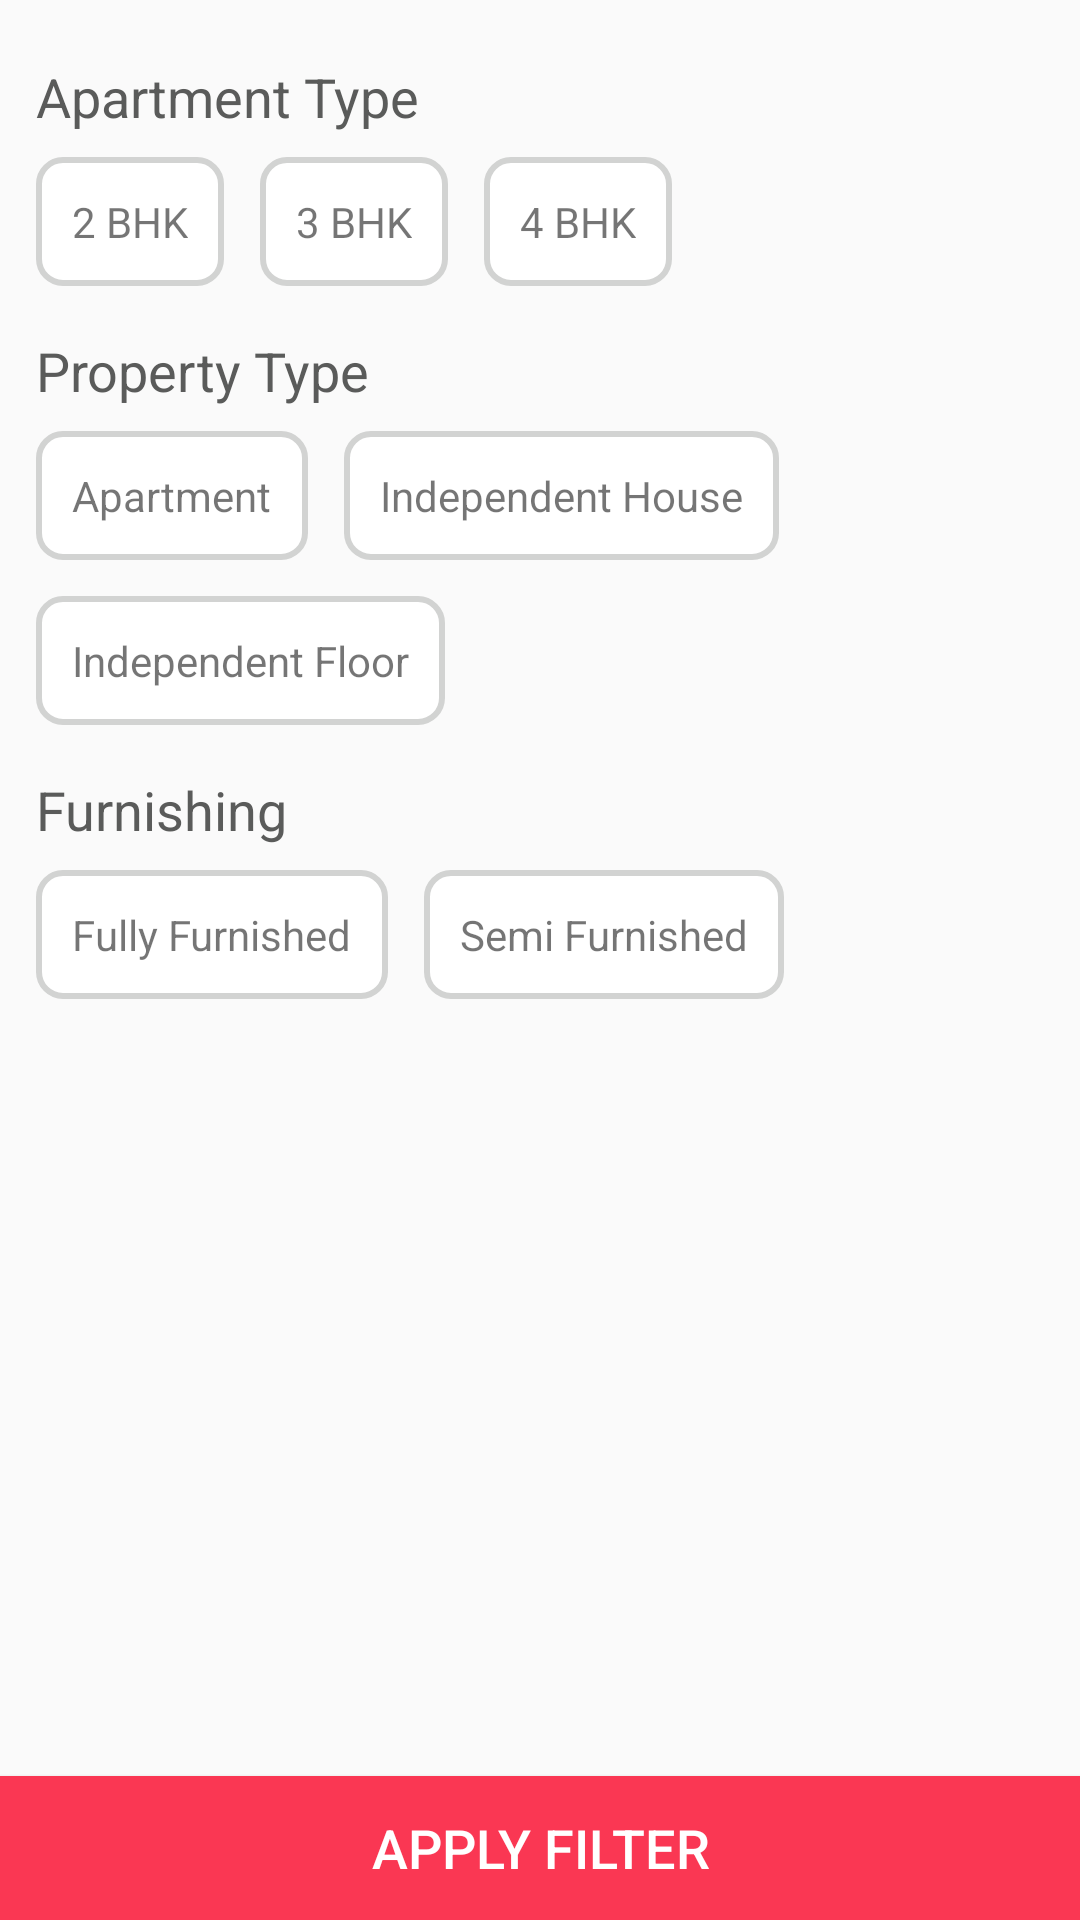

Write the Android layout XML for this screen, with the resource values it uses.
<!-- AndroidManifest.xml: application theme AppTheme -->
<!-- res/layout/content_filter.xml -->
<?xml version="1.0" encoding="utf-8"?>
<RelativeLayout xmlns:android="http://schemas.android.com/apk/res/android"
    xmlns:app="http://schemas.android.com/apk/res-auto"
    xmlns:tools="http://schemas.android.com/tools"
    android:layout_width="match_parent"
    android:layout_height="match_parent"
    app:layout_behavior="@string/appbar_scrolling_view_behavior"
    tools:context="com.omagrahari.demonobroker.FilterActivity"
    tools:showIn="@layout/activity_filter">

    <LinearLayout
        android:layout_width="match_parent"
        android:layout_height="wrap_content"
        android:orientation="vertical"
        android:padding="@dimen/dimen_12">


        <TextView
            android:layout_width="match_parent"
            android:layout_height="wrap_content"
            android:layout_marginBottom="@dimen/dimen_4"
            android:layout_marginTop="@dimen/dimen_8"
            android:text="@string/apartment_type"
            android:textColor="@color/gray_title"
            android:textSize="@dimen/text_18" />

        <LinearLayout
            android:layout_width="match_parent"
            android:layout_height="wrap_content"
            android:layout_marginTop="@dimen/dimen_4">

            <TextView
                android:id="@+id/ap_type_2"
                android:layout_width="wrap_content"
                android:layout_height="wrap_content"
                android:layout_marginRight="@dimen/dimen_12"
                android:background="@drawable/filter_unselected_back"
                android:padding="@dimen/dimen_12"
                android:text="@string/two_BHK"
                android:textSize="@dimen/text_14" />

            <TextView
                android:id="@+id/ap_type_3"
                android:layout_width="wrap_content"
                android:layout_height="wrap_content"
                android:layout_marginRight="@dimen/dimen_12"
                android:background="@drawable/filter_unselected_back"
                android:padding="@dimen/dimen_12"
                android:text="@string/three_BHK"
                android:textSize="@dimen/text_14" />

            <TextView
                android:id="@+id/ap_type_4"
                android:layout_width="wrap_content"
                android:layout_height="wrap_content"
                android:layout_marginRight="@dimen/dimen_12"
                android:background="@drawable/filter_unselected_back"
                android:padding="@dimen/dimen_12"
                android:text="@string/four_BHk"
                android:textSize="@dimen/text_14" />
        </LinearLayout>


        <TextView
            android:layout_width="match_parent"
            android:layout_height="wrap_content"
            android:layout_marginBottom="@dimen/dimen_4"
            android:layout_marginTop="@dimen/dimen_16"
            android:text="@string/property_type"
            android:textColor="@color/gray_title"
            android:textSize="@dimen/text_18" />

        <LinearLayout
            android:layout_width="match_parent"
            android:layout_height="wrap_content"
            android:layout_marginTop="@dimen/dimen_4">

            <TextView
                android:id="@+id/pt_ap"
                android:layout_width="wrap_content"
                android:layout_height="wrap_content"
                android:layout_marginRight="@dimen/dimen_12"
                android:background="@drawable/filter_unselected_back"
                android:padding="@dimen/dimen_12"
                android:text="@string/apartment"
                android:textSize="@dimen/text_14" />

            <TextView
                android:id="@+id/pt_ih"
                android:layout_width="wrap_content"
                android:layout_height="wrap_content"
                android:layout_marginRight="@dimen/dimen_12"
                android:background="@drawable/filter_unselected_back"
                android:padding="@dimen/dimen_12"
                android:text="@string/independent_house"
                android:textSize="@dimen/text_14" />

        </LinearLayout>

        <TextView
            android:id="@+id/pt_if"
            android:layout_width="wrap_content"
            android:layout_height="wrap_content"
            android:layout_marginTop="@dimen/dimen_12"
            android:background="@drawable/filter_unselected_back"
            android:padding="@dimen/dimen_12"
            android:text="@string/independent_floor"
            android:textSize="@dimen/text_14" />

        <TextView
            android:layout_width="match_parent"
            android:layout_height="wrap_content"
            android:layout_marginBottom="@dimen/dimen_4"
            android:layout_marginTop="@dimen/dimen_16"
            android:text="@string/furnishing"
            android:textColor="@color/gray_title"
            android:textSize="@dimen/text_18" />

        <LinearLayout
            android:layout_width="match_parent"
            android:layout_height="wrap_content"
            android:layout_marginTop="@dimen/dimen_4">

            <TextView
                android:id="@+id/f_ff"
                android:layout_width="wrap_content"
                android:layout_height="wrap_content"
                android:layout_marginRight="@dimen/dimen_12"
                android:background="@drawable/filter_unselected_back"
                android:padding="@dimen/dimen_12"
                android:text="@string/fully_furnished"
                android:textSize="@dimen/text_14" />

            <TextView
                android:id="@+id/f_sf"
                android:layout_width="wrap_content"
                android:layout_height="wrap_content"
                android:layout_marginRight="@dimen/dimen_12"
                android:background="@drawable/filter_unselected_back"
                android:padding="@dimen/dimen_12"
                android:text="@string/semi_furnished"
                android:textSize="@dimen/text_14" />

        </LinearLayout>

    </LinearLayout>


    <Button
        android:id="@+id/apply_filter"
        android:layout_width="match_parent"
        android:layout_height="wrap_content"
        android:layout_alignParentBottom="true"
        android:background="@color/colorPrimary"
        android:text="@string/apply_filter"
        android:textColor="@color/white"
        android:textSize="@dimen/text_18" />

</RelativeLayout>
<!-- res/layout/activity_filter.xml (included above) -->
<?xml version="1.0" encoding="utf-8"?>
<android.support.design.widget.CoordinatorLayout xmlns:android="http://schemas.android.com/apk/res/android"
    xmlns:app="http://schemas.android.com/apk/res-auto"
    xmlns:tools="http://schemas.android.com/tools"
    android:layout_width="match_parent"
    android:layout_height="match_parent"
    tools:context="com.omagrahari.demonobroker.FilterActivity">

    <android.support.design.widget.AppBarLayout
        android:layout_width="match_parent"
        android:layout_height="wrap_content"
        android:theme="@style/AppTheme.AppBarOverlay">

        <android.support.v7.widget.Toolbar
            android:id="@+id/toolbar"
            android:layout_width="match_parent"
            android:layout_height="?attr/actionBarSize"
            android:background="?attr/colorPrimary"
            app:popupTheme="@style/AppTheme.PopupOverlay">

            <RelativeLayout
                android:layout_width="match_parent"
                android:layout_height="wrap_content">

                <ImageView
                    android:id="@+id/refresh"
                    android:layout_width="@dimen/dimen_24"
                    android:layout_height="@dimen/dimen_24"
                    android:layout_centerVertical="true"
                    android:src="@drawable/refresh" />

                <TextView
                    android:layout_width="wrap_content"
                    android:layout_height="wrap_content"
                    android:layout_centerHorizontal="true"
                    android:layout_centerVertical="true"
                    android:text="@string/filter_by"
                    android:textColor="@color/white"
                    android:textSize="@dimen/text_20" />

                <ImageView
                    android:id="@+id/close"
                    android:layout_width="@dimen/dimen_16"
                    android:layout_height="@dimen/dimen_16"
                    android:layout_alignParentRight="true"
                    android:layout_centerVertical="true"
                    android:layout_marginRight="@dimen/dimen_16"
                    android:src="@drawable/close" />
            </RelativeLayout>

        </android.support.v7.widget.Toolbar>

    </android.support.design.widget.AppBarLayout>

    <include layout="@layout/content_filter" />

</android.support.design.widget.CoordinatorLayout>
<!-- resources referenced by this layout -->
<resources>
  <color name="colorPrimary">#fa3753</color>
  <color name="gray_title">#5A5B5A</color>
  <color name="white">#fff</color>
  <dimen name="dimen_12">12dp</dimen>
  <dimen name="dimen_16">16dp</dimen>
  <dimen name="dimen_24">24dp</dimen>
  <dimen name="dimen_4">4dp</dimen>
  <dimen name="dimen_8">8dp</dimen>
  <dimen name="text_14">14sp</dimen>
  <dimen name="text_18">18sp</dimen>
  <dimen name="text_20">20sp</dimen>
  <!-- drawable close: png bitmap (drawable, 621 bytes) -->
  <!-- drawable filter_unselected_back (drawable) -->
  <?xml version="1.0" encoding="utf-8"?>
  <shape xmlns:android="http://schemas.android.com/apk/res/android"
      android:shape="rectangle">
  
      <stroke
          android:width="2dp"
          android:color="@color/gray_back" />
  
      <solid android:color="@color/white" />
  
      <corners android:radius="@dimen/dimen_8" />
  
  </shape>
  <!-- drawable refresh: png bitmap (drawable, 1407 bytes) -->
  <string name="apartment">Apartment</string>
  <string name="apartment_type">Apartment Type</string>
  <string name="apply_filter">Apply Filter</string>
  <string name="filter_by">Filter By</string>
  <string name="four_BHk">4 BHK</string>
  <string name="fully_furnished">Fully Furnished</string>
  <string name="furnishing">Furnishing</string>
  <string name="independent_floor">Independent Floor</string>
  <string name="independent_house">Independent House</string>
  <string name="property_type">Property Type</string>
  <string name="semi_furnished">Semi Furnished</string>
  <string name="three_BHK">3 BHK</string>
  <string name="two_BHK">2 BHK</string>
  <style name="AppTheme.AppBarOverlay" parent="ThemeOverlay.AppCompat.Dark.ActionBar" />
  <style name="AppTheme.PopupOverlay" parent="ThemeOverlay.AppCompat.Light" />
  <style name="AppTheme" parent="Theme.AppCompat.Light.NoActionBar">
          
          <item name="colorPrimary">@color/colorPrimary</item>
          <item name="colorPrimaryDark">@color/colorPrimaryDark</item>
          <item name="colorAccent">@color/colorAccent</item>
      </style>
  <color name="gray_back">#D2D3D2</color>
  <color name="colorPrimaryDark">#fa3753</color>
  <color name="colorAccent">#FF4081</color>
</resources>
